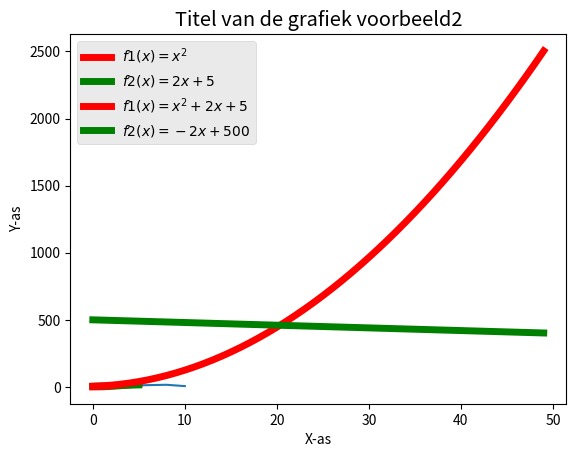

The matplotlib source for this figure:
# File: vb_mathplotlib_subplots_py3.py
# Functie: Voorbeeld mbt het maken subplots (meerdere plots op 1 afbeelding)
# Documentatie: https://pythonprogramming.net/matplotlib-python-3-basics-tutorial/
# Opmerking: indien mathplotlib nog niet geinstalleerd is run:
#            pip install mathplotlib

from matplotlib import pyplot as plt

# Voorbeeld1: 1 grafieken in een afbeelding
x = [5,8,10]
y = [12,16,6]
plt.plot(x,y)
plt.title('Titel van de grafiek voorbeeld1')
plt.ylabel('Y-as')
plt.xlabel('X-as')
plt.show()

# Voorbeeld2: 2 grafieken in een afbeelding
#from matplotlib import pyplot as plt
from matplotlib import style
style.use('ggplot')
x1 = [0,1,2,3,4,5]
y1 = [0,1,4,9,16,25]
x2 = x1
y2 = [5,7,9,11,13,15]
# can plot specifically, after just showing the defaults:
plt.plot(x1,y1,linewidth=5, label='$f1(x)=x^2$', color='red')     # label maken gebruik van Latex express
plt.plot(x2,y2,linewidth=5, label='$f2(x)=2x+5$', color='green')  # label maken gebruik van Latex express
plt.title('Titel van de grafiek voorbeeld2')
plt.ylabel('Y-as')
plt.xlabel('X-as')
plt.legend()
plt.show()


# Voorbeeld2: 2 grafieken in een afbeelding met gebruik van lamda functie
#from matplotlib import pyplot as plt
from matplotlib import style
style.use('ggplot')
x= range(0, 50) # genereer x-waarden
f1 = list(map(lambda xi: xi**2 + 2*xi +5, x)) # functie definitie mbv een lambda functie
f2 = list(map(lambda xi: -2*xi+500, x))
# can plot specifically, after just showing the defaults:
plt.plot(x,f1,linewidth=5, label='$f1(x)=x^2+2x+5$', color='red')     # label maken gebruik van Latex express
plt.plot(x,f2,linewidth=5, label='$f2(x)=-2x+500$'  , color='green')  # label maken gebruik van Latex express
plt.title('Titel van de grafiek voorbeeld2')
plt.ylabel('Y-as')
plt.xlabel('X-as')
plt.legend()
plt.show()
